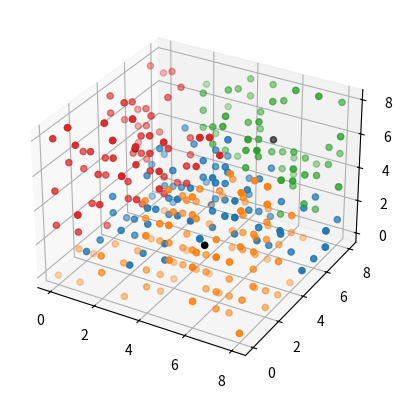

Write the Python code that produced this figure.
"""
Module to implement the k-means algorithm for clustering of data 
using unsupervied machine learning
"""

from random import randint
from math import sqrt
from typing import List, Tuple
import numpy as np
from matplotlib import pyplot as plt

class Centroid:
    """
    Class to represent a centroid in the k-means
    algorithm
    """
    def __init__(self, coordinate_size: int, axis_sizes: List[int]) -> None:
        """
        Method to initilise a centroid with a random coordinate position

        :param coordinate_size: number of coordinates in the vector
        :param axis_sizes: list of the size of each axis, for example [8,8,7]: x = 8, y = 8, z = 7
        """
        #Sets the initial centroid position at a random coordinate
        self.coords = np.zeros(coordinate_size) #Empty array of 0 the same size as the vectors to be plotted against
        #Populates new empty vector with random values
        for i in range(len(self.coords)):
            self.coords[i] = randint(0, axis_sizes[i]) #Chooses a random number between 0 and the max size of the current axis
    
    def set_coords(self, coordinates: List[int]) -> None:
        """
        Method to set the coordinates of a centroid

        :param coordinates: coordinates to place the centroid
        """
        self.coords = coordinates

class Vector:
    """
    Class to represent a vector to plot in the k-means
    algorithm
    """
    def __init__(self, coordinates: np.array) -> None:
        """
        Method to initilise a vector with a set of coordinates
        and no initial centroid that it belongs to

        :param coordinates: coordinates to place the vector
        """
        self.coords = coordinates
        self.belongs_to = None
    
    def set_belongs_to(self, centroid: Centroid) -> None:
        """
        Sets the belongs_to attribute, changing the Centroid that
        a given vector belongs to

        :param centroid: Centroid that the Vector now belongs to
        """
        self.belongs_to = centroid
        
def k_means(vectors: np.array, axis_sizes: List[int], num_centroids: int) -> Tuple[List[Centroid], List[Vector]]:
    """
    Function to find centroid positions given a list of vectors,
    a coordinate space, and a given number of centroids using 
    the k-means algorithm

    :param vectors: numpy array of datapoints to plot
    :param axis_sizes: list of the size of each axis, for example [8,8,7]: x = 8, y = 8, z = 7
    :param num_centroids: number of centroids to use (number of clusters to find in the data)
    :rtype: tuple
    :return: tuple containing a list of Centroids and a list of Vectors
    """
    vector_size = len(vectors[0]) #Gets the dimensions of a Vector in the list of Vectors

    #Checks to ensure all Vectors are of the same dimension size
    for vector in vectors:
        if len(vector) != vector_size:
            return "Error, all vectors must be of the same dimension."
    
    vector_objects = []
    for vector in vectors:
        vector_objects.append(Vector(vector)) #Creates a Vector object from the list of coordinates passed in

    centroids = [Centroid(vector_size, axis_sizes) for _ in range(num_centroids)] #Creates a list of Centroids of size num_centroids

    dif = None #Variable to check if an iteration has resulted in any movement of Vectors between Centroids
    while dif is None or dif != 0: #Repeats until there is no difference after an iteration
        dif = 0
        for vector in vector_objects:
            results = []
            #Iterates through each Vector and finds its Euclidian distance from each Centroid
            for i in range(num_centroids):
                results.append(find_distance(vector.coords, centroids[i].coords))
            
            belongs_to = results.index(min(results)) #Finds the Centroid the Vector belongs to (the one that it is closest to)

            if vector.belongs_to is not centroids[belongs_to]: #Checks if the Vector has changed which Centroid it belongs to
                dif += 1 #If so then the difference counter is iterated

            vector.set_belongs_to(centroids[belongs_to])  #Sets the Vector to belong to the Centroid that is is now closest to

            #Changes the position of Centroids based on the mean coordinate position of each Vector that belongs to it
            for centroid in centroids:
                counter = 0 #Counter to store the number of Vectors that belong to a given Centroid
                total = np.array([0 for _ in range(vector_size)]) #Creates an array to store the total coordinate position of all Vectors that belong to the Centroid

                #Iterates through all Vectors
                for vector in vector_objects:
                    if vector.belongs_to is centroid: #Checks if the Vector is in the current Centroid
                        #If so iterate the counter and add its coordinates to the total
                        counter+=1
                        total = total + vector.coords
                
                if counter == 0:
                    #If no Vectors belong to the Centroid then continue
                    continue
                else:
                    #Otherwise divide the total by the counter and set the Centroids coordinates to the newly calculated position
                    centroid.set_coords(np.divide(total, counter))
        
        print(dif)
    
    return centroids, vector_objects #Returns a list of Centroids and list of Vectors
        

def find_distance(a: np.array, b: np.array) -> int:
    """
    Function to find the euclidian distance between two vectors

    :param a: vector a
    :param b: vector b
    :rtype: int
    :return: euclidian distance between the two vectors
    """

    if len(a) != len(b): #Checks to ensure the vectors are of the same length
        return "ERROR"
    else:
        total = 0
        #Iterates through points in the data, calculating difference at each point
        for i in range(len(a)):
            total += (a[i] - b[i])**2
        
        return sqrt(total)

def plot(centroids: np.array, vectors: np.array, three_dimensional: bool = False) -> None:
    """
    Function to plot centroids and vectors using matplotlib

    :param centroids: list of Centroids to plot
    :param vectors: list of Vectors to plot
    :param three_dimensional: boolean indicating if the plot is 3D
    """

    fig = plt.figure() #Creates a new matplotlib figure
    if three_dimensional:
        #If 3D flag is true then add a 3D subplot
        ax = fig.add_subplot(projection="3d")
    else:
        #Otherwise add a 2D subplot
        ax = fig.add_subplot()
    
    #Plots Vectors
    for i in range(len(centroids)): #Iterates through every Centroid
        if three_dimensional: #If 3D plot x, y, and z
            #Plots a Vector if it belongs to the current Centroid and adds it to the figure
            x = [item.coords[0] for item in vectors if item.belongs_to == centroids[i]]
            y = [item.coords[1] for item in vectors if item.belongs_to == centroids[i]]
            z = [item.coords[2] for item in vectors if item.belongs_to == centroids[i]]
            ax.scatter(x, y, z)
        else: #Else plot x, and y
            #Plots a Vector if it belongs to the current Centroid and adds it to the figure
            x = [item.coords[0] for item in vectors if item.belongs_to == centroids[i]]
            y = [item.coords[1] for item in vectors if item.belongs_to == centroids[i]]
            ax.scatter(x, y)
    
    if three_dimensional: #If 3D plot x, y, and z
        #Plots all Centroids
        x_centroid = [item.coords[0] for item in centroids]
        y_centroid = [item.coords[1] for item in centroids]
        z_centroid = [item.coords[2] for item in centroids]
        ax.scatter(x_centroid, y_centroid, z_centroid, color=['black'])
    else: #Else plot x, and y
        #Plots all Centroids
        x_centroid = [item.coords[0] for item in centroids]
        y_centroid = [item.coords[1] for item in centroids]
        ax.scatter(x_centroid, y_centroid, color=['black'])
    
    plt.show() #Shows the figure

if __name__ == "__main__":
    vectors = np.array([np.array([randint(0, 8), randint(0, 8), randint(0, 8)]) for _ in range(367)])
    centroids, vectors = k_means(vectors, [8,8,7], 4)
    plot(centroids, vectors, True)